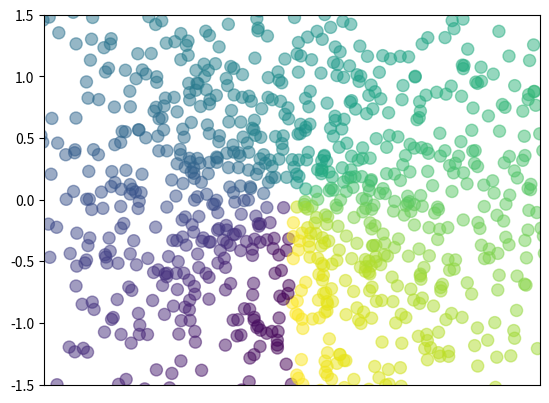

Reproduce this figure in Python.
import numpy as np
import matplotlib.pyplot as plt

plt.figure()
n = 1024
X = np.random.normal(0, 1, n)
Y = np.random.normal(0, 1, n)
T = np.arctan2(X, Y)

plt.scatter(X, Y, s=75, c=T, alpha=0.5)
plt.xlim(-1.5, 1.5)
plt.xticks(())
plt.ylim(-1.5, 1.5)
plt.xticks(())
plt.show()
